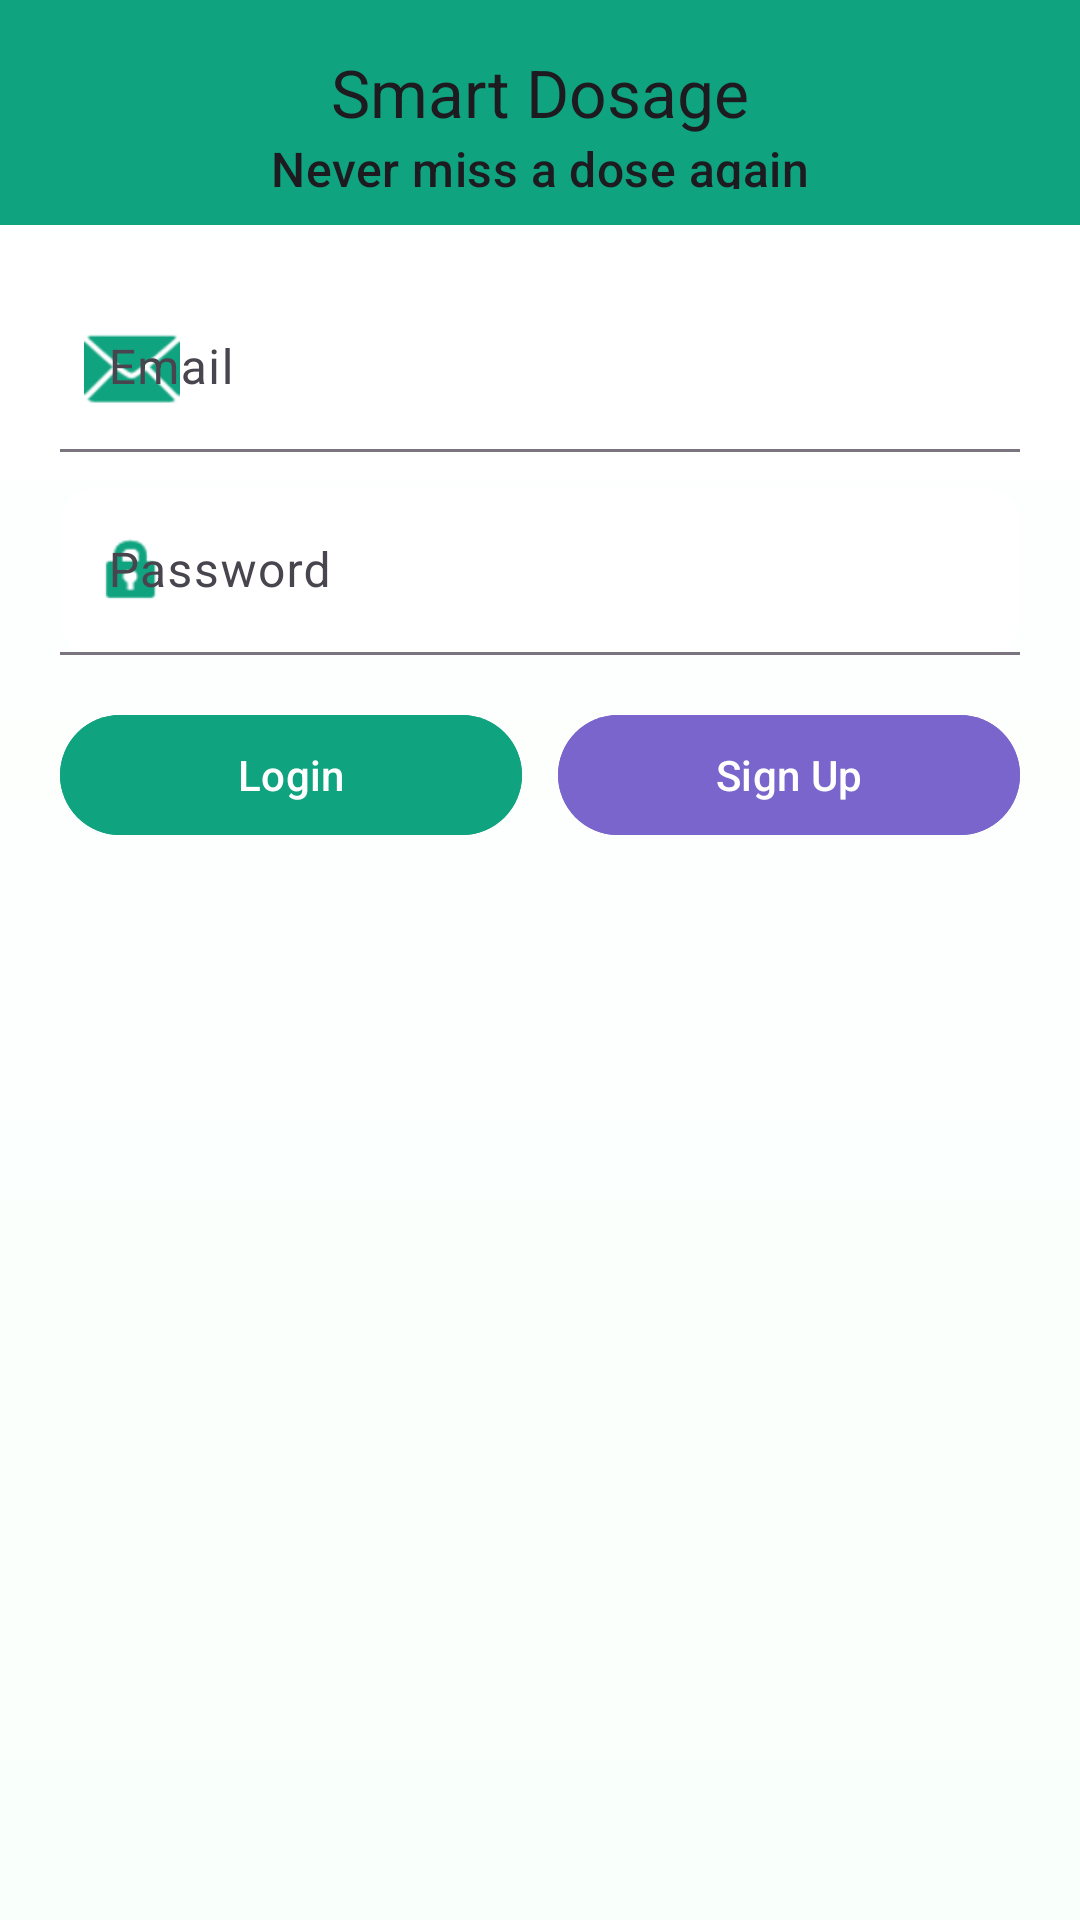

Android layout source for this screen:
<!-- AndroidManifest.xml: application theme Theme.Smart_dosage -->
<!-- res/layout/activity_auth.xml -->
<?xml version="1.0" encoding="utf-8"?>
<LinearLayout xmlns:android="http://schemas.android.com/apk/res/android"
    xmlns:app="http://schemas.android.com/apk/res-auto"
    android:layout_width="match_parent"
    android:layout_height="match_parent"
    android:orientation="vertical"
    android:background="@drawable/bg_soft_gradient">

    <com.google.android.material.appbar.MaterialToolbar
        android:layout_width="match_parent"
        android:layout_height="wrap_content"
        android:minHeight="?attr/actionBarSize"
        app:title="Smart Dosage"
        app:subtitle="Never miss a dose again"
        app:titleCentered="true"
        app:subtitleCentered="true"
        android:titleTextColor="@color/white"
        android:subtitleTextColor="@color/white"
        android:background="@color/accent_green"
        android:padding="12dp" />

    <ScrollView
        android:layout_width="match_parent"
        android:layout_height="match_parent"
        android:fillViewport="true">

        <LinearLayout
            android:layout_width="match_parent"
            android:layout_height="wrap_content"
            android:orientation="vertical"
            android:padding="20dp">

            <com.google.android.material.textfield.TextInputLayout
                android:layout_width="match_parent"
                android:layout_height="wrap_content"
                app:boxBackgroundMode="filled"
                app:boxCornerRadiusTopStart="12dp"
                app:boxCornerRadiusTopEnd="12dp"
                app:boxCornerRadiusBottomStart="12dp"
                app:boxCornerRadiusBottomEnd="12dp"
                app:startIconDrawable="@android:drawable/ic_dialog_email"
                app:startIconTint="@color/accent_green"
                app:boxBackgroundColor="@color/card_bg">

                <com.google.android.material.textfield.TextInputEditText
                    android:id="@+id/et_email"
                    android:layout_width="match_parent"
                    android:layout_height="wrap_content"
                    android:hint="Email"
                    android:inputType="textEmailAddress"
                    android:textColor="@color/text_primary"
                    android:textColorHint="@color/text_secondary" />
            </com.google.android.material.textfield.TextInputLayout>

            <com.google.android.material.textfield.TextInputLayout
                android:layout_width="match_parent"
                android:layout_height="wrap_content"
                android:layout_marginTop="12dp"
                app:boxBackgroundMode="filled"
                app:boxCornerRadiusTopStart="12dp"
                app:boxCornerRadiusTopEnd="12dp"
                app:boxCornerRadiusBottomStart="12dp"
                app:boxCornerRadiusBottomEnd="12dp"
                app:startIconDrawable="@android:drawable/ic_lock_idle_lock"
                app:startIconTint="@color/accent_green"
                app:boxBackgroundColor="@color/card_bg">

                <com.google.android.material.textfield.TextInputEditText
                    android:id="@+id/et_password"
                    android:layout_width="match_parent"
                    android:layout_height="wrap_content"
                    android:hint="Password"
                    android:inputType="textPassword"
                    android:textColor="@color/text_primary"
                    android:textColorHint="@color/text_secondary" />
            </com.google.android.material.textfield.TextInputLayout>

            <LinearLayout
                android:layout_width="match_parent"
                android:layout_height="wrap_content"
                android:orientation="horizontal"
                android:paddingTop="16dp">
                <com.google.android.material.button.MaterialButton
                    android:id="@+id/btn_login"
                    android:layout_width="0dp"
                    android:layout_height="wrap_content"
                    android:layout_weight="1"
                    android:text="Login"
                    android:textColor="@color/white"
                    app:cornerRadius="20dp"
                    android:backgroundTint="@color/accent_green" />
                <com.google.android.material.button.MaterialButton
                    android:id="@+id/btn_signup"
                    android:layout_width="0dp"
                    android:layout_height="wrap_content"
                    android:layout_weight="1"
                    android:text="Sign Up"
                    android:textColor="@color/white"
                    app:cornerRadius="20dp"
                    android:layout_marginStart="12dp"
                    android:backgroundTint="@color/accent_blue" />
            </LinearLayout>
        </LinearLayout>
    </ScrollView>

</LinearLayout>
<!-- resources referenced by this layout -->
<resources>
  <color name="accent_blue">#7A65CC</color>
  <color name="accent_green">#10A37F</color>
  <color name="card_bg">#FFFFFF</color>
  <color name="text_primary">#2E2A35</color>
  <color name="text_secondary">#5F6A76</color>
  <color name="white">#FFFFFFFF</color>
  <!-- drawable bg_soft_gradient (drawable) -->
  <?xml version="1.0" encoding="utf-8"?>
  <shape xmlns:android="http://schemas.android.com/apk/res/android" android:shape="rectangle">
      <gradient android:startColor="@color/bg_gradient_start" android:endColor="@color/bg_gradient_end" android:angle="90" />
  </shape>
  <style name="Theme.Smart_dosage" parent="Base.Theme.Smart_dosage" />
  <color name="bg_gradient_start">#F9FFFB</color>
  <color name="bg_gradient_end">#FFFFFF</color>
  <style name="Base.Theme.Smart_dosage" parent="Theme.Material3.DayNight.NoActionBar">
          
          
      </style>
</resources>
